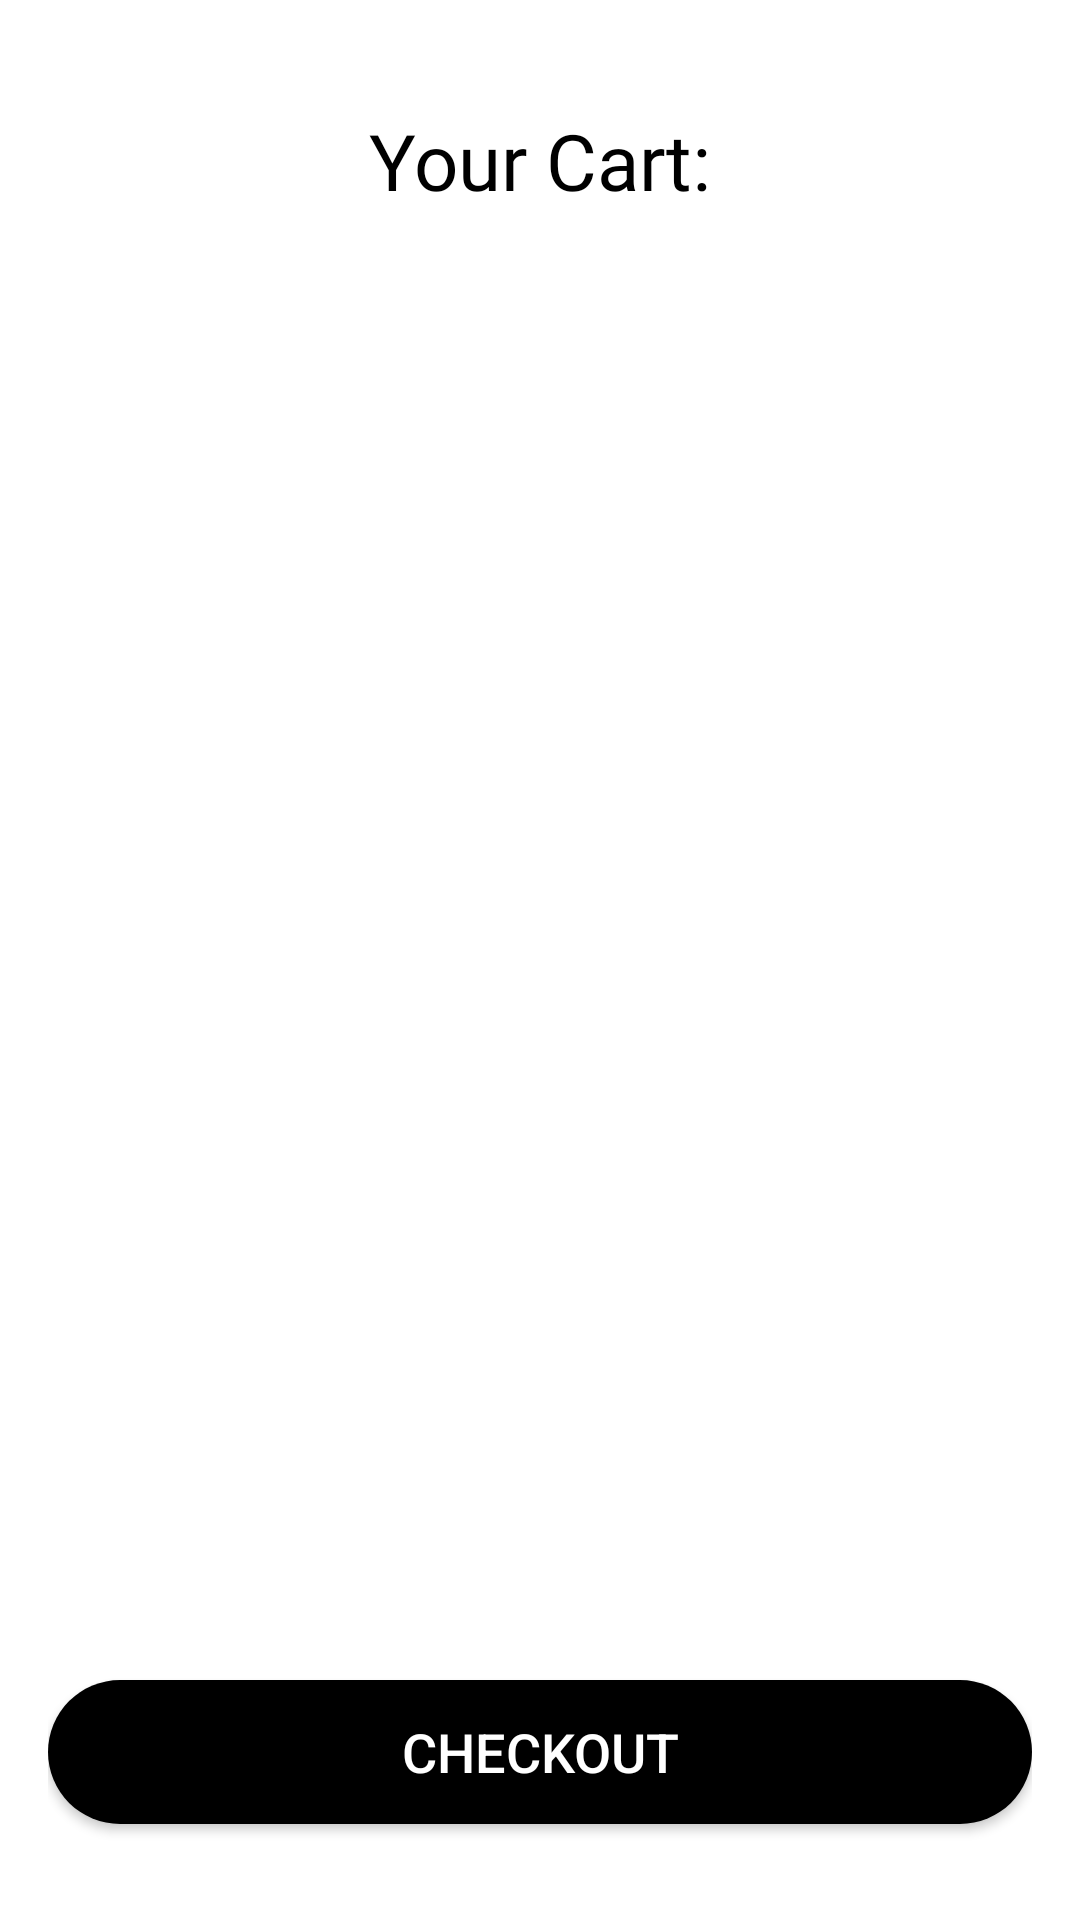

Write the Android layout XML for this screen, with the resource values it uses.
<!-- AndroidManifest.xml: application theme Theme._6SemProjectFinal -->
<!-- res/layout/cart_fragment.xml -->
<?xml version="1.0" encoding="utf-8"?>
<androidx.constraintlayout.widget.ConstraintLayout xmlns:android="http://schemas.android.com/apk/res/android"
    xmlns:app="http://schemas.android.com/apk/res-auto"
    android:layout_width="match_parent"
    android:layout_height="match_parent"
    android:padding="16dp"
    >
    <TextView
        android:layout_width="match_parent"
        android:layout_height="wrap_content"

        app:layout_constraintRight_toRightOf="parent"
        app:layout_constraintLeft_toLeftOf="parent"
        app:layout_constraintTop_toTopOf="parent"
        app:layout_constraintBottom_toTopOf="@id/cart_list_view"
        android:textSize="26sp"
        android:text="@string/cart_name"
        android:textAlignment="center"
        android:id="@+id/cart_text"
        android:textColor="@color/black"
        android:fontFamily="@font/hogbine"

        android:layout_marginTop="20dp"

        />

    <ListView
        android:id="@+id/cart_list_view"
        android:layout_width="match_parent"
        android:layout_height="0dp"
        android:layout_marginTop="30dp"

        android:divider="@color/white"
        android:dividerHeight="16dp"
        app:layout_constraintTop_toBottomOf="@id/cart_text"

        app:layout_constraintLeft_toLeftOf="parent"
        app:layout_constraintRight_toRightOf="parent"
        app:layout_constraintBottom_toTopOf="@id/checkout_button"/>

    <ProgressBar
        android:layout_width="wrap_content"
        android:layout_height="wrap_content"

        android:id="@+id/cart_progress_bar"
        app:layout_constraintBottom_toBottomOf="parent"
        app:layout_constraintLeft_toLeftOf="parent"
        app:layout_constraintRight_toRightOf="parent"
        android:visibility="invisible"
        />

    <androidx.appcompat.widget.AppCompatButton
        android:id="@+id/checkout_button"
        android:background="@drawable/circle_background"
        android:layout_width="match_parent"
        android:layout_height="wrap_content"
        android:layout_marginTop="8dp"
        android:layout_marginBottom="16dp"
        android:text="@string/checkout"
        android:textSize="18sp"
        android:backgroundTint="@color/gradient_start"
        android:textColor="@color/white"
        app:layout_constraintBottom_toBottomOf="parent"
        app:layout_constraintLeft_toLeftOf="parent"
        app:layout_constraintRight_toRightOf="parent" />


</androidx.constraintlayout.widget.ConstraintLayout>
<!-- resources referenced by this layout -->
<resources>
  <color name="black">#FF000000</color>
  <color name="white">#FFFFFFFF</color>
  <!-- drawable circle_background (drawable) -->
  <shape xmlns:android="http://schemas.android.com/apk/res/android">
      <solid android:color="@color/black"/>
      <corners android:radius="30dp"/>
  </shape>
  <string name="cart_name">Your Cart:</string>
  <string name="checkout">Checkout</string>
  <style name="Theme._6SemProjectFinal" parent="Theme.MaterialComponents.DayNight.NoActionBar">
          
          <item name="colorPrimary">@color/purple_500</item>
          <item name="colorPrimaryVariant">@color/purple_700</item>
          <item name="colorOnPrimary">@color/white</item>
          
          <item name="colorSecondary">@color/teal_200</item>
          <item name="colorSecondaryVariant">@color/teal_700</item>
          <item name="colorOnSecondary">@color/black</item>
          
          <item name="android:statusBarColor">@color/black</item>
          
      </style>
  <color name="purple_500">#FF6200EE</color>
  <color name="purple_700">#FF3700B3</color>
  <color name="teal_200">#FF03DAC5</color>
  <color name="teal_700">#FF018786</color>
</resources>
